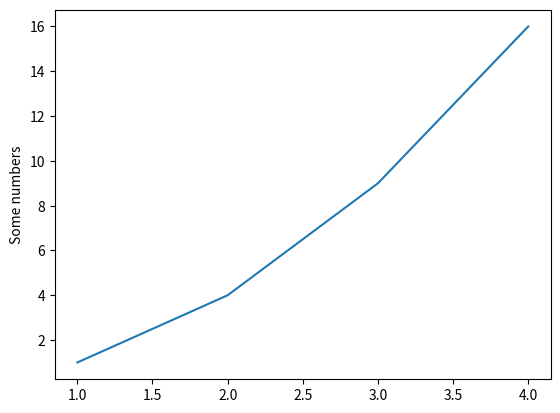

Write the Python code that produced this figure.
import matplotlib.pyplot as plt

plt.plot([1, 2, 3, 4], [1, 4, 9, 16])
plt.ylabel('Some numbers')
plt.show()